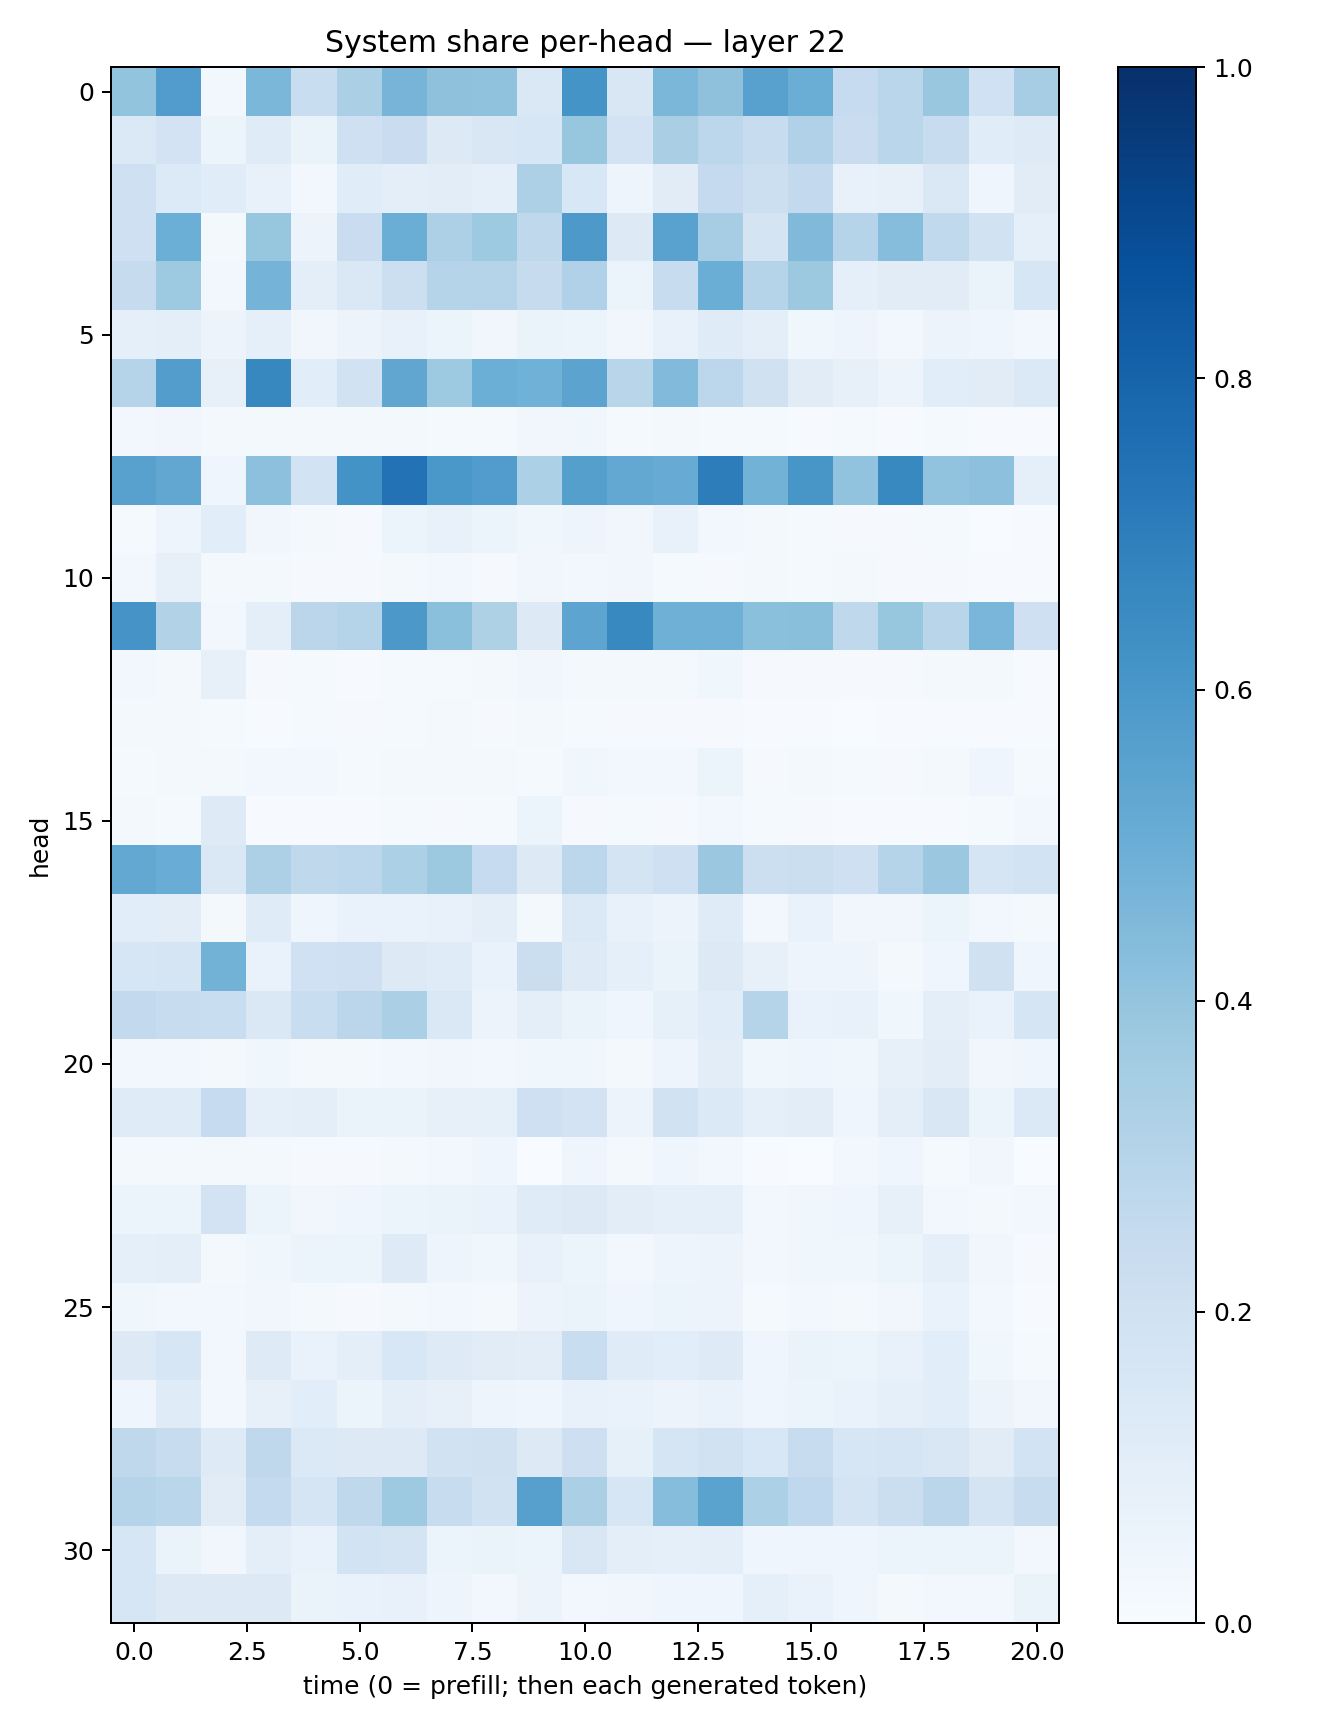

The data file committed next to this chart (first rows):
0.3990173, 0.5756865, 0.0293446, 0.45890245, 0.23198862, 0.3327117, 0.4726328, 0.41292232, 0.40740648, 0.14565891, 0.6157722, 0.1521531, 0.45788333, 0.4113193, 0.5579111, 0.50322855, 0.24641465, 0.28564727, 0.39013138, 0.20289081, 0.3498199
0.1404, 0.183, 0.06084, 0.1187, 0.06564, 0.2107, 0.2284, 0.1279, 0.1519, 0.159, 0.391, 0.1825, 0.3391, 0.2779, 0.2387, 0.3166, 0.2298, 0.2879, 0.2407, 0.1156, 0.1221
0.2089, 0.136, 0.1157, 0.07636, 0.02402, 0.1167, 0.09572, 0.1027, 0.08972, 0.3266, 0.1557, 0.04829, 0.11, 0.2507, 0.2173, 0.2578, 0.07213, 0.08195, 0.1429, 0.03948, 0.1122
0.2032, 0.4992, 0.01741, 0.3911, 0.058, 0.2274, 0.5009, 0.326, 0.3737, 0.2697, 0.591, 0.1291, 0.5543, 0.3478, 0.1732, 0.447, 0.304, 0.4334, 0.2639, 0.1894, 0.09036
0.2431, 0.3747, 0.02686, 0.4733, 0.0938, 0.1471, 0.2158, 0.3046, 0.3017, 0.2458, 0.3197, 0.06014, 0.2421, 0.5004, 0.3012, 0.3762, 0.08709, 0.1113, 0.1114, 0.06406, 0.1622
0.09168, 0.09686, 0.0551, 0.08611, 0.03279, 0.05603, 0.07236, 0.05153, 0.03242, 0.0657, 0.06017, 0.03506, 0.07381, 0.1175, 0.09748, 0.0384, 0.04976, 0.02726, 0.05582, 0.04134, 0.02725
0.3006, 0.5708, 0.08041, 0.6609, 0.1056, 0.1894, 0.5324, 0.3724, 0.4977, 0.487, 0.5449, 0.2919, 0.444, 0.2806, 0.1967, 0.1119, 0.08061, 0.05662, 0.1073, 0.113, 0.1392
0.03076, 0.03303, 0.02033, 0.0221, 0.01968, 0.02223, 0.01743, 0.0155, 0.01409, 0.03159, 0.03776, 0.01501, 0.01569, 0.01466, 0.01189, 0.00463, 0.01536, 0.006601, 0.01407, 0.004101, 0.007365
0.5578, 0.5306, 0.04479, 0.4177, 0.1852, 0.6189, 0.7447, 0.601, 0.5751, 0.3303, 0.566, 0.5241, 0.5092, 0.7005, 0.479, 0.6042, 0.4034, 0.6567, 0.4042, 0.4178, 0.09288
0.0148, 0.04813, 0.1088, 0.03373, 0.02062, 0.01005, 0.05463, 0.07262, 0.0539, 0.03791, 0.04957, 0.03223, 0.07041, 0.02602, 0.01825, 0.01406, 0.01085, 0.009486, 0.01478, 0.003228, 0.007364
0.02575, 0.08152, 0.0159, 0.02215, 0.01018, 0.01058, 0.02074, 0.02954, 0.00982, 0.03231, 0.02737, 0.03128, 0.01252, 0.01106, 0.01893, 0.0147, 0.01615, 0.007936, 0.0117, 0.006293, 0.006284
0.6119, 0.3124, 0.03113, 0.1012, 0.2817, 0.3029, 0.5975, 0.4213, 0.3214, 0.1253, 0.5397, 0.6589, 0.4908, 0.4896, 0.4195, 0.4244, 0.2713, 0.3943, 0.2906, 0.4633, 0.205
0.03114, 0.02298, 0.07999, 0.01088, 0.01302, 0.006122, 0.01374, 0.01507, 0.01809, 0.03315, 0.02299, 0.02131, 0.0185, 0.03862, 0.008774, 0.01025, 0.007986, 0.008038, 0.02014, 0.01681, 0.007607
0.01608, 0.01595, 0.01328, 0.006769, 0.0126, 0.01017, 0.0132, 0.0163, 0.01169, 0.01662, 0.01436, 0.00978, 0.009612, 0.01155, 0.005781, 0.006846, 0.003606, 0.005254, 0.007594, 0.007313, 0.005346
0.01317, 0.01569, 0.02113, 0.02716, 0.02372, 0.01263, 0.0157, 0.01839, 0.01635, 0.01349, 0.03875, 0.03088, 0.02698, 0.06119, 0.01118, 0.01691, 0.0154, 0.01124, 0.01987, 0.04376, 0.01303
0.02126, 0.01238, 0.1242, 0.004532, 0.007602, 0.005437, 0.0132, 0.009376, 0.01205, 0.05899, 0.008586, 0.01516, 0.008536, 0.02412, 0.01374, 0.008204, 0.006643, 0.005443, 0.00676, 0.01396, 0.02568
0.5238, 0.5058, 0.143, 0.327, 0.2717, 0.2783, 0.3289, 0.3768, 0.2498, 0.1281, 0.2776, 0.1748, 0.2094, 0.3822, 0.2156, 0.2249, 0.2057, 0.2997, 0.3806, 0.1704, 0.1869
0.1056, 0.1039, 0.01931, 0.1191, 0.04434, 0.07029, 0.06897, 0.07258, 0.09996, 0.01841, 0.1368, 0.07297, 0.05854, 0.119, 0.02658, 0.07023, 0.03131, 0.03363, 0.05397, 0.02449, 0.01794
0.1575, 0.1661, 0.4791, 0.07021, 0.1996, 0.208, 0.1306, 0.1181, 0.06709, 0.2221, 0.123, 0.08735, 0.06524, 0.127, 0.08037, 0.04935, 0.04908, 0.02078, 0.04343, 0.1964, 0.04245
0.2614, 0.2358, 0.2322, 0.1454, 0.2318, 0.2839, 0.3352, 0.1409, 0.05535, 0.1002, 0.0638, 0.04144, 0.08371, 0.1163, 0.2999, 0.06912, 0.0763, 0.03869, 0.1008, 0.07019, 0.1675
0.02599, 0.03078, 0.02338, 0.03819, 0.02061, 0.01841, 0.02543, 0.03433, 0.02364, 0.03587, 0.03864, 0.01627, 0.04977, 0.1044, 0.03795, 0.0399, 0.03778, 0.08056, 0.1031, 0.03393, 0.03955
0.1204, 0.121, 0.2491, 0.08713, 0.1014, 0.06299, 0.06583, 0.08189, 0.08465, 0.2089, 0.1806, 0.05858, 0.1892, 0.1391, 0.09212, 0.104, 0.04404, 0.1013, 0.1494, 0.05874, 0.1404
0.01867, 0.02097, 0.01589, 0.01998, 0.01054, 0.01152, 0.01834, 0.02756, 0.03993, 0.002206, 0.04296, 0.01615, 0.04314, 0.02596, 0.00466, 0.003058, 0.02577, 0.04218, 0.01178, 0.03261, 0.001998
0.05379, 0.06113, 0.1827, 0.05366, 0.03479, 0.04351, 0.06028, 0.06475, 0.06897, 0.1182, 0.1312, 0.1043, 0.0899, 0.09321, 0.02648, 0.03518, 0.04312, 0.07983, 0.02519, 0.02316, 0.02561
0.09363, 0.09579, 0.01809, 0.03794, 0.0522, 0.05277, 0.1224, 0.04963, 0.03721, 0.07366, 0.05145, 0.02824, 0.04786, 0.05548, 0.02443, 0.03858, 0.03688, 0.05165, 0.08656, 0.03463, 0.01125
0.03534, 0.03002, 0.03047, 0.0317, 0.02038, 0.008196, 0.01723, 0.02498, 0.01914, 0.05825, 0.06314, 0.04126, 0.06182, 0.05532, 0.01256, 0.02591, 0.02168, 0.03324, 0.06689, 0.02709, 0.004068
0.1253, 0.1573, 0.02908, 0.1216, 0.06982, 0.09725, 0.1549, 0.1225, 0.1122, 0.1046, 0.232, 0.1201, 0.1067, 0.125, 0.03957, 0.06505, 0.05195, 0.07145, 0.1093, 0.03542, 0.01384
0.04649, 0.1198, 0.02748, 0.08174, 0.1079, 0.06032, 0.09745, 0.0782, 0.04862, 0.04612, 0.07581, 0.06802, 0.05713, 0.06707, 0.0463, 0.06066, 0.06832, 0.08607, 0.1074, 0.05859, 0.03417
0.2731, 0.2398, 0.1247, 0.2705, 0.1385, 0.1293, 0.1262, 0.1899, 0.1984, 0.129, 0.2135, 0.08464, 0.1689, 0.1934, 0.1556, 0.2347, 0.1592, 0.1662, 0.1505, 0.1113, 0.1837
0.3, 0.2877, 0.1125, 0.2568, 0.1718, 0.2714, 0.3743, 0.2386, 0.1935, 0.5603, 0.3353, 0.1611, 0.4307, 0.5469, 0.3306, 0.2674, 0.1757, 0.2226, 0.2839, 0.1727, 0.2348
0.1626, 0.06303, 0.03506, 0.09591, 0.06886, 0.185, 0.1719, 0.0544, 0.06532, 0.06001, 0.1506, 0.09564, 0.08622, 0.09424, 0.04443, 0.04133, 0.04156, 0.05177, 0.05083, 0.05201, 0.02425
0.1619, 0.1276, 0.1313, 0.1273, 0.06641, 0.06743, 0.0734, 0.0496, 0.029, 0.05474, 0.02939, 0.03271, 0.042, 0.04376, 0.09361, 0.06779, 0.03968, 0.01664, 0.02506, 0.02528, 0.06495
